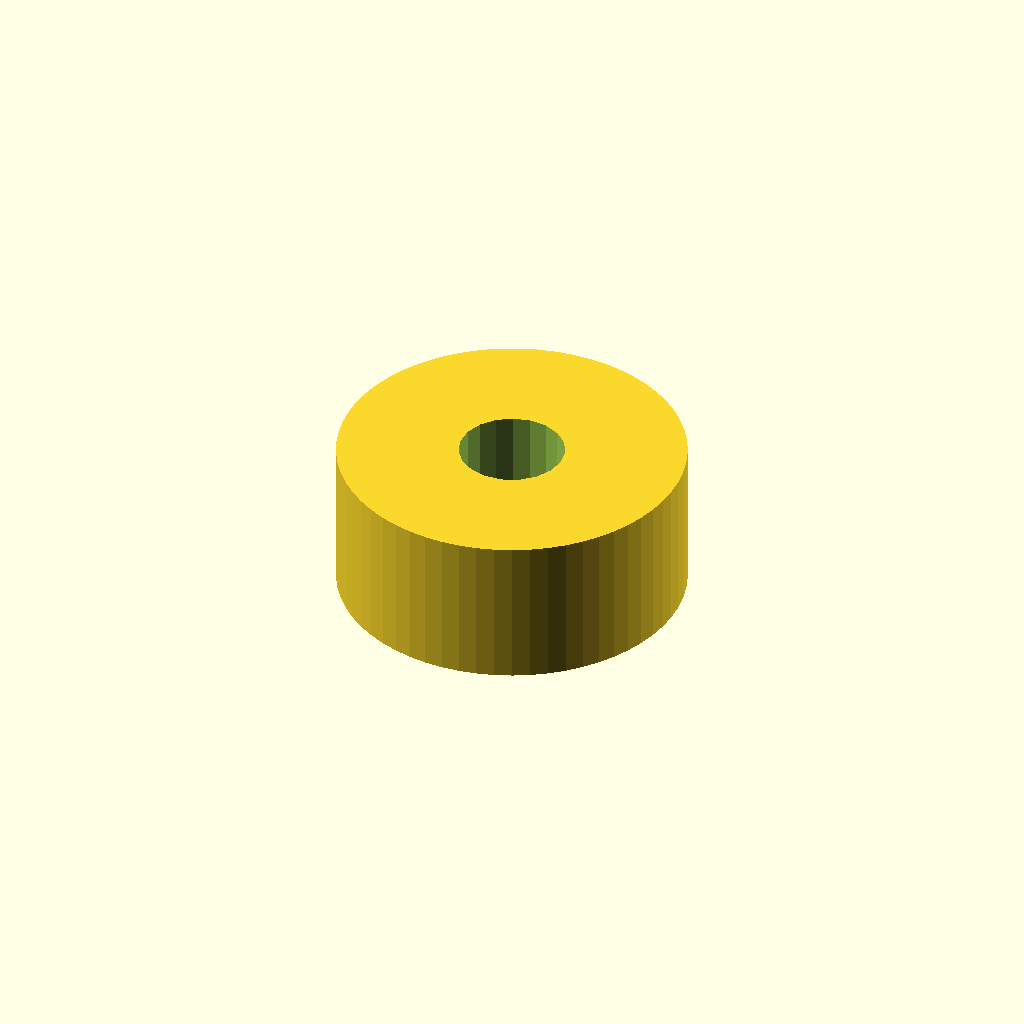
Cell 1: rendered with the file's own defaults.
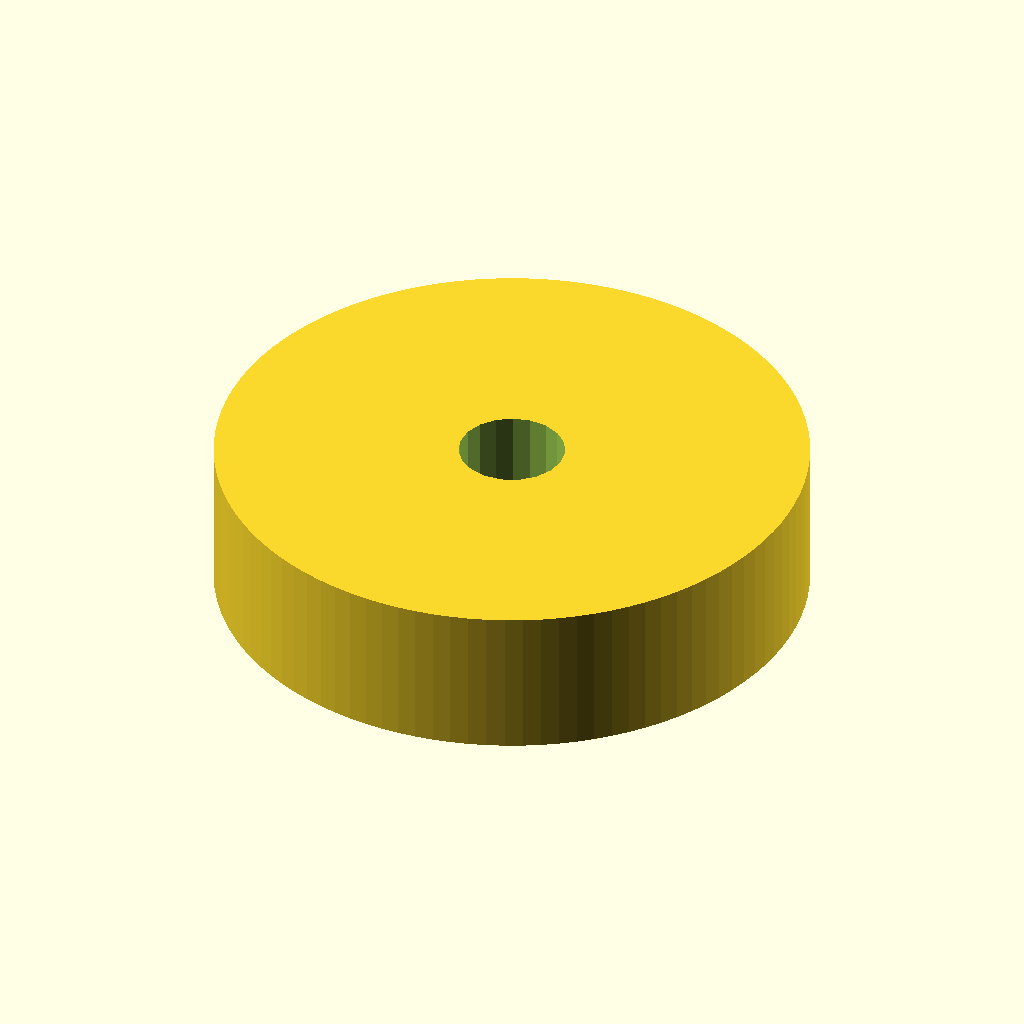
Cell 2 — wall set to 8, the other parameters unchanged.
All cells are drawn from one camera (rotation 55°, 0°, 25°, orthographic, colour scheme Cornfield), so only the parameter changes between them.
Source of the model, 3d-printing/mp-mini-glass-bed.scad:
include <utils_threads.scad>
include <high-detail.scad>

h=3;
wall=4;
screw_top_d = 6;
screw_from_front = 4;
screw_from_side = 6.75;
screw_slot_len = 15-screw_top_d;
screw_delta_y = 153;
glass=130;

module screw_cutout() {
    recessed_screw_slot(d1=M3_through_hole_d(), d2=screw_top_d, h1=1, h2=h, len=screw_slot_len);
}

module front_mount_frame() {
    full=[wall+30+screw_from_side+screw_slot_len/2, screw_from_front + screw_top_d/2 + 30, h];
    difference() {
        cube(full);
        translate([wall, screw_from_front + screw_top_d/2, 0]) cube(full);
    }
}

module front_left_mount() {
    difference() {
        front_mount_frame();
        translate([wall+screw_from_side, screw_from_front+.001, 0]) rotate([0, 0, 90]) screw_cutout();
    }
}

module front_right_mount() {
    difference() {
        mirror([1, 0, 0]) front_mount_frame();
        translate([-(wall+screw_from_side), screw_from_front+.001, 0]) rotate([0, 0, 90]) screw_cutout();
    }
}

module back_mount() {
    difference() {
        cube([screw_top_d+wall*2, screw_delta_y - glass + wall + screw_slot_len/2 - screw_top_d, h]);
        translate([wall + screw_top_d/2, wall + screw_slot_len/2, 0]) screw_cutout();
    }
}

module bed_spacer() {
    difference() {
        cylinder(d=M3_through_hole_d() + wall*2, h=5);
        cylinder(d=M3_through_hole_d(), h=10);
    }
}

bed_spacer();
//back_mount();
//front_left_mount();
//front_right_mount();
Customizer parameters (derived from the source; name, type, default, range or options):
h: number, default 3
wall: number, default 4
screw_top_d: number, default 6
screw_from_front: number, default 4
screw_from_side: number, default 6.75
screw_delta_y: number, default 153
glass: number, default 130
